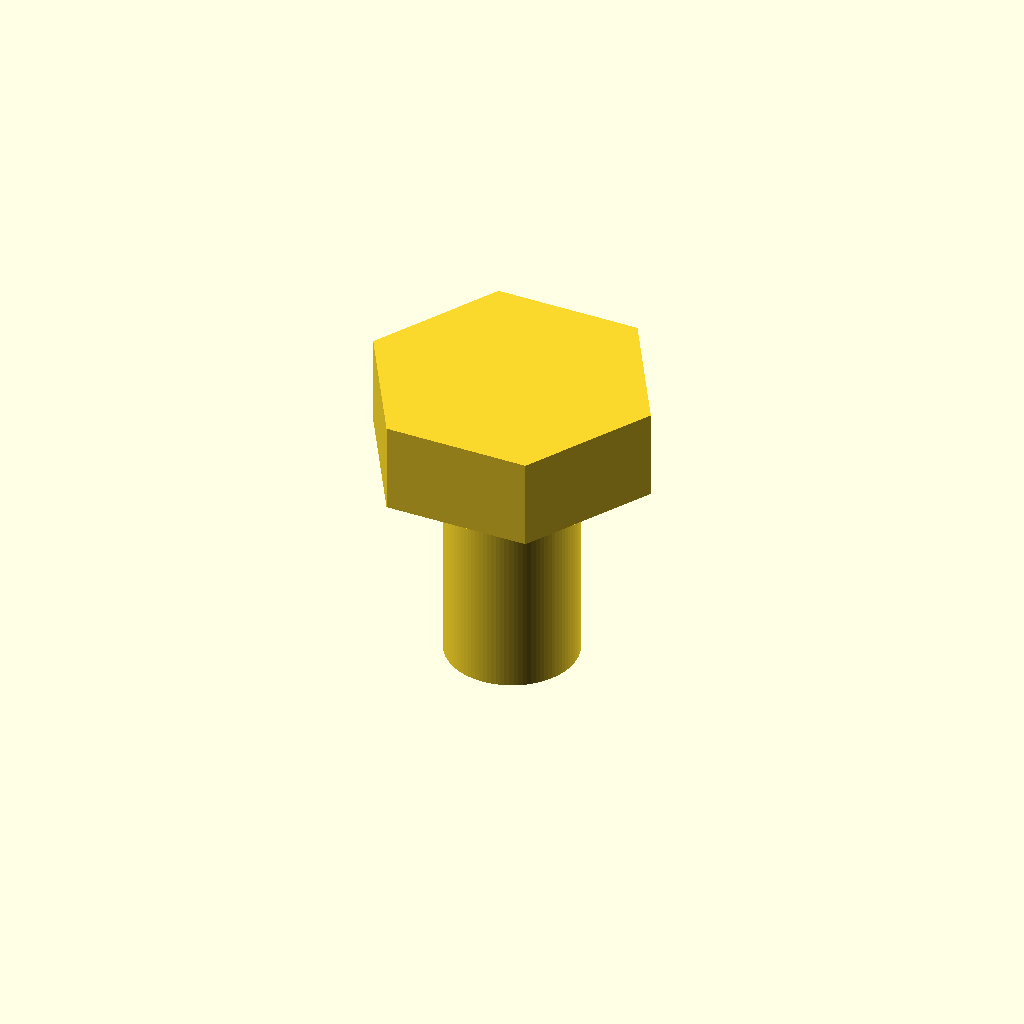
Cell 1: the model at its default parameters.
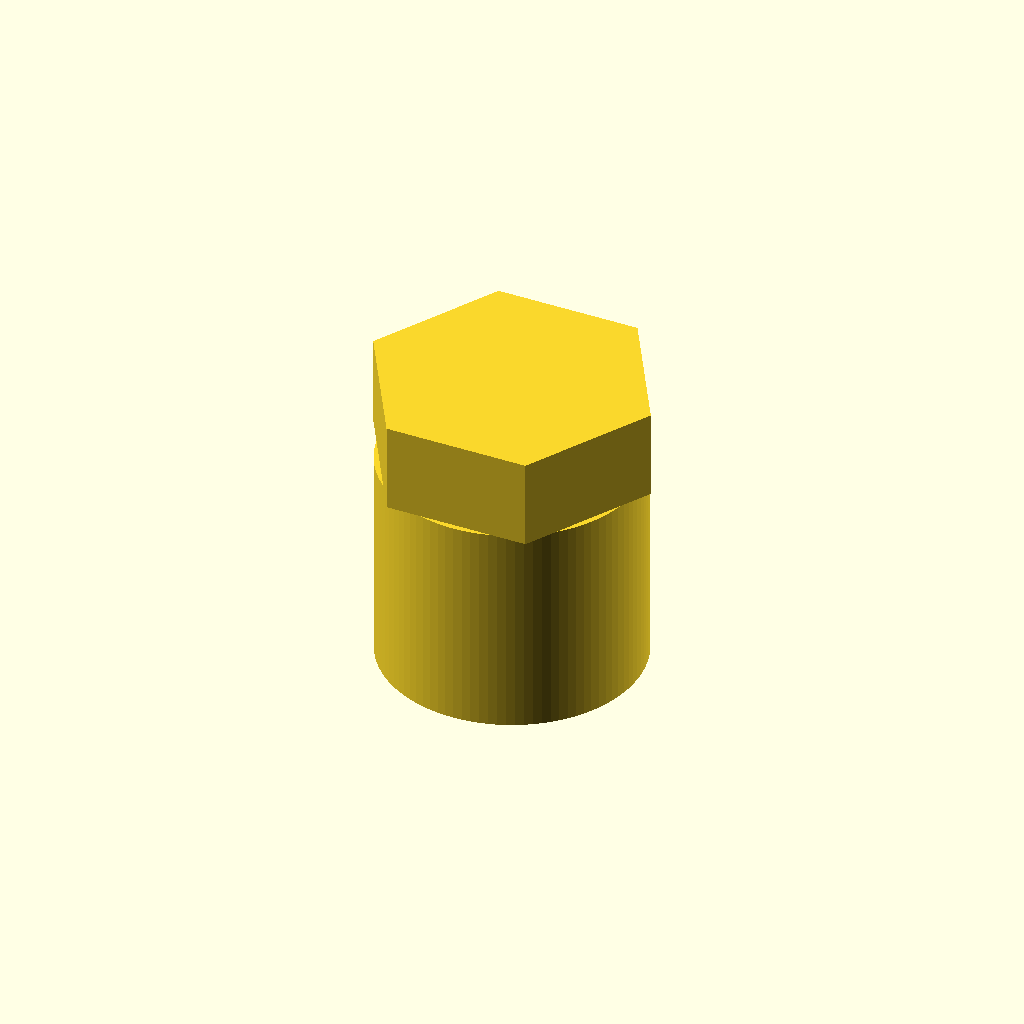
Cell 2: the same model with shaft_d = 12.
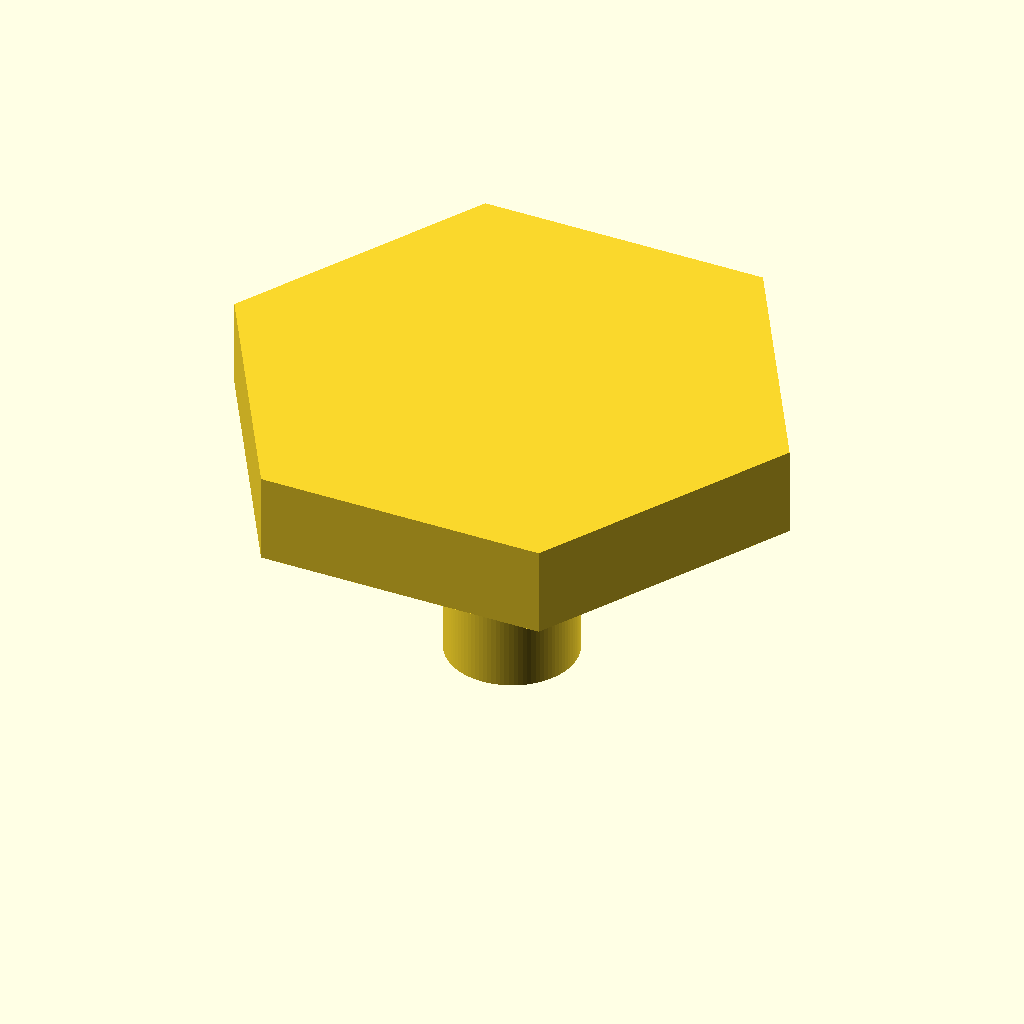
Cell 3: the same model with head_flat_d = 23.
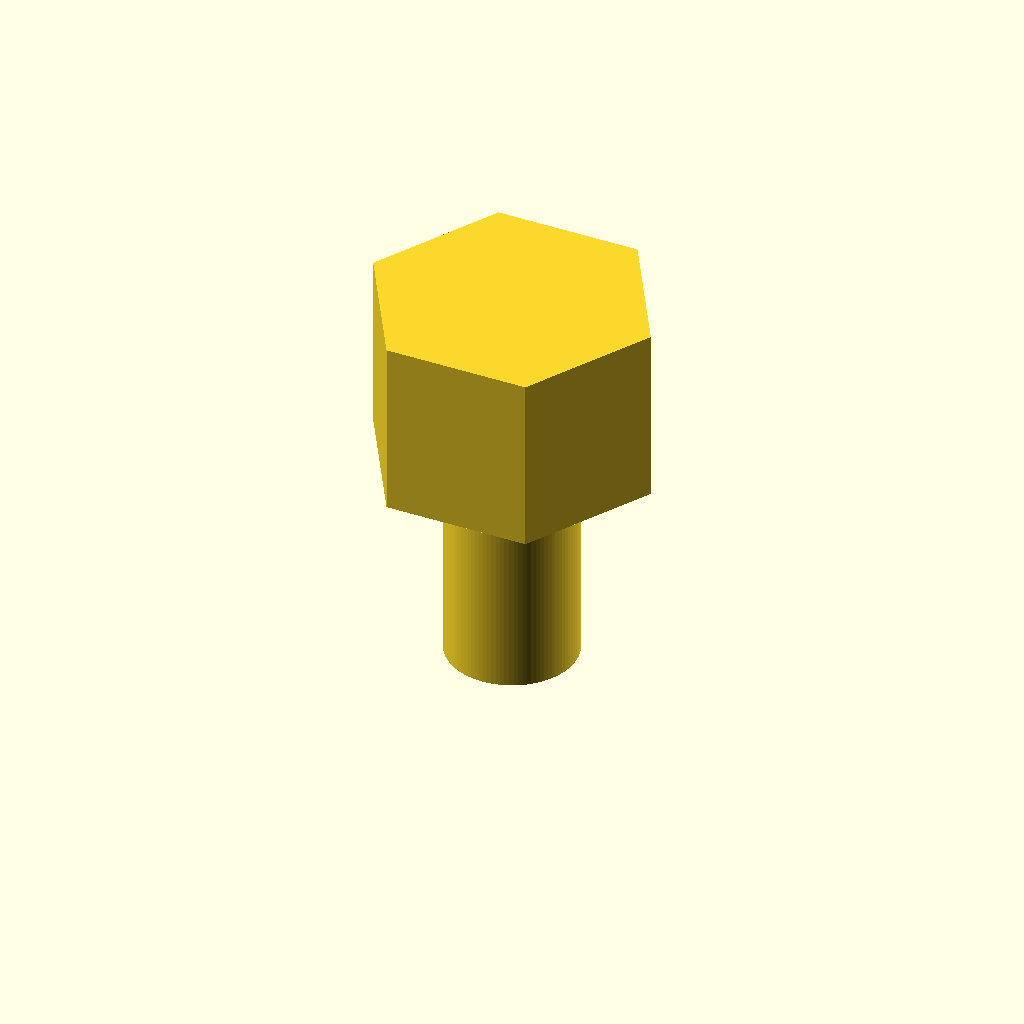
Cell 4 — head_h set to 8.3, the other parameters unchanged.
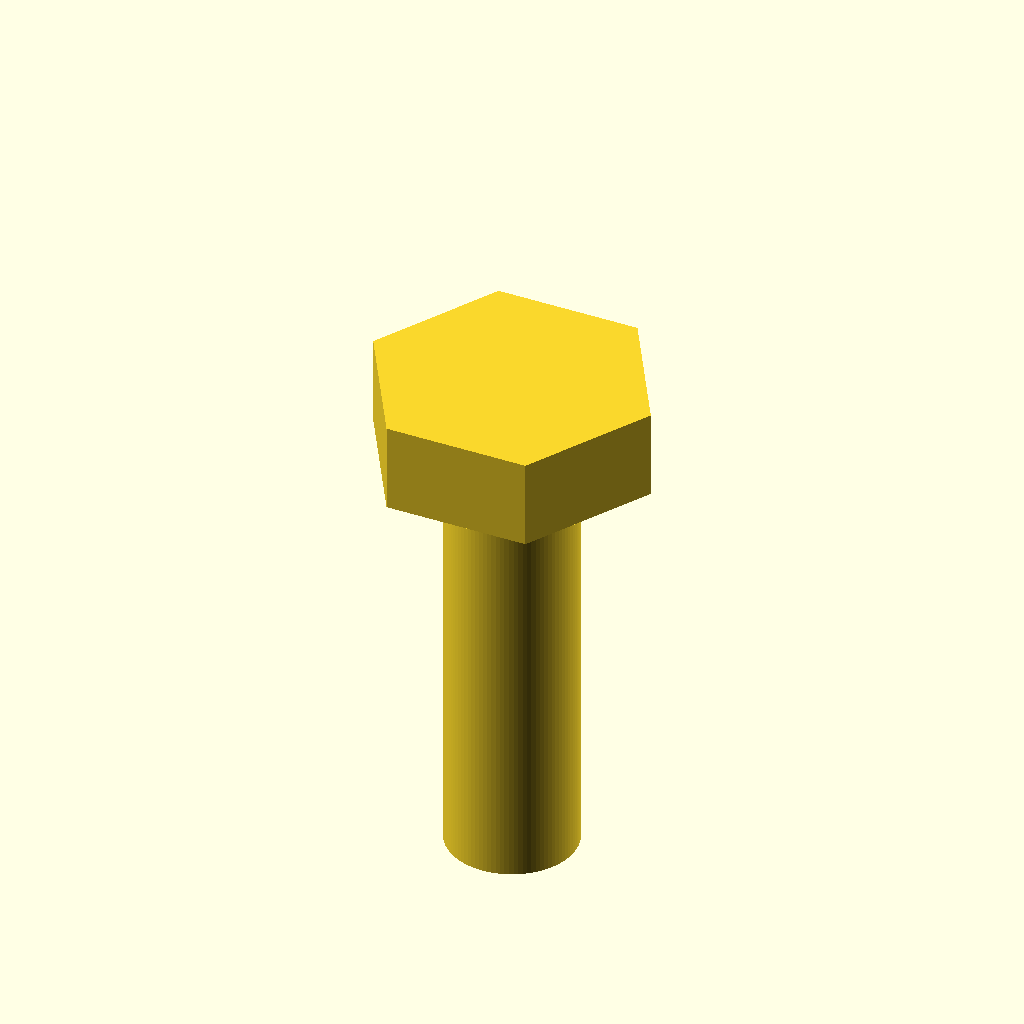
Cell 5: length_under_head = 20 (everything else at default).
One fixed orthographic camera (rotation 55°, 0°, 25°; colour scheme Cornfield) for every cell.
OpenSCAD source file additional_study/matched_effort/results/direct_vlm/scad/screw__M6_hex_screw.scad:
$fn=96;

// Dimensions (mm)
shaft_d = 6.0;
shaft_r = shaft_d/2;

head_flat_d = 11.5;          // across flats
head_h = 4.15;

length_under_head = 10.0;    // shaft length (excluding head)

// Helpers
module hex_prism(af, h){
    // Regular hexagon: across flats = 2*apothem
    // For a regular hexagon, circumradius R = af / sqrt(3)
    R = af / sqrt(3);
    cylinder(h=h, r=R, $fn=6);
}

union() {
    // Shaft (under head)
    translate([0,0,-length_under_head])
        cylinder(h=length_under_head, r=shaft_r);

    // Hex head
    hex_prism(head_flat_d, head_h);
}
Customizer parameters (derived from the source; name, type, default, range or options):
shaft_d: number, default 6
head_flat_d: number, default 11.5
head_h: number, default 4.15
length_under_head: number, default 10
